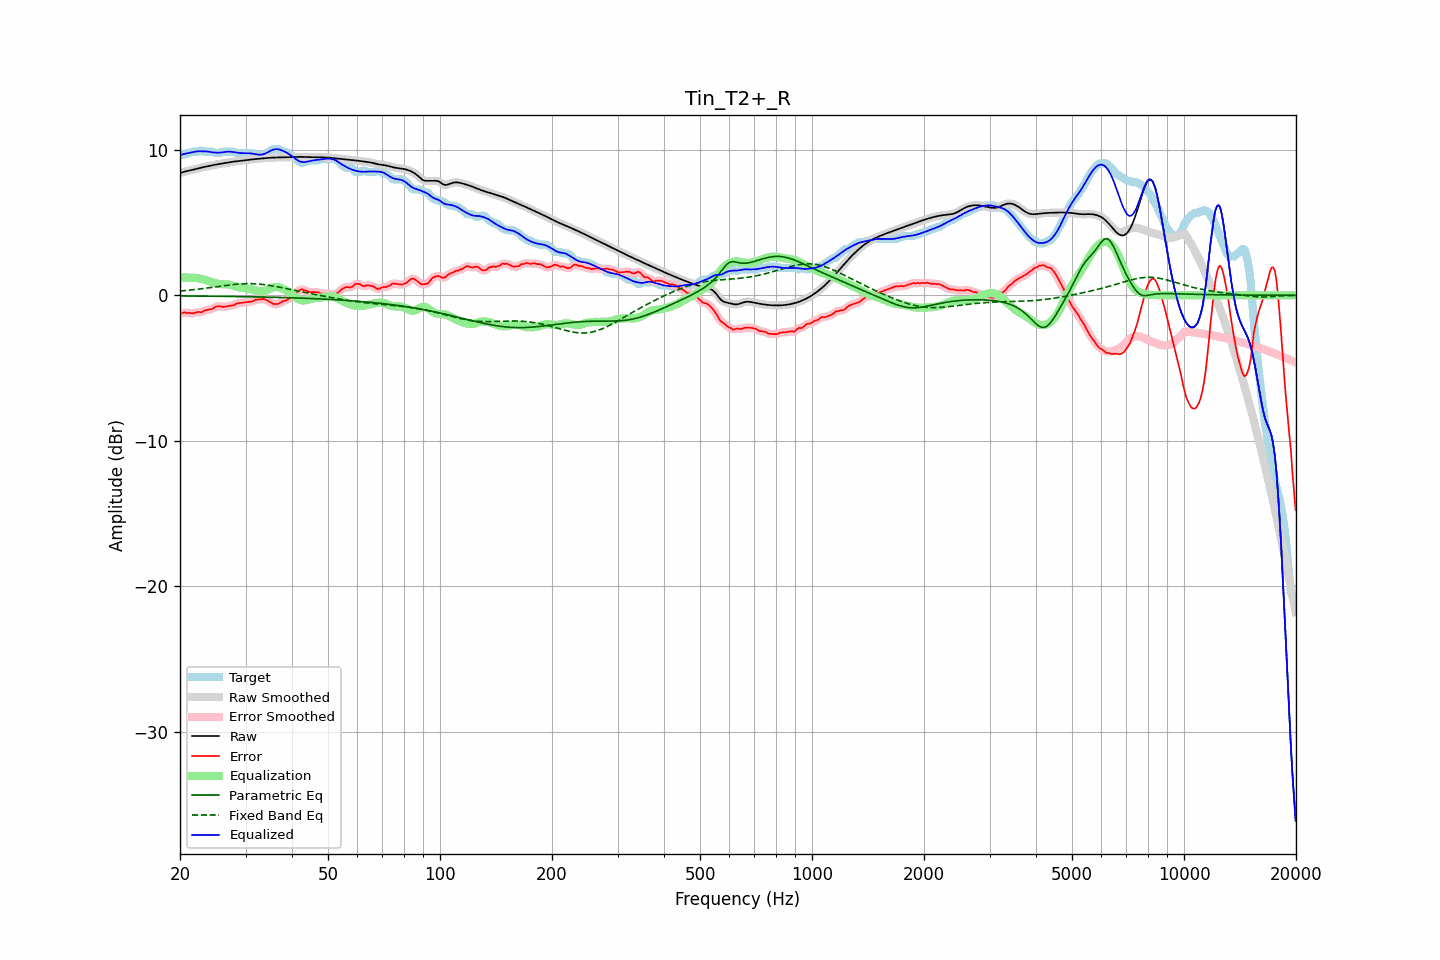

The table this chart was drawn from, first rows:
frequency, raw, error, smoothed, error_smoothed, equalization, parametric_eq, fixed_band_eq, equalized_raw, equalized_smoothed, target
20.00, 8.40, -1.27, 8.40, -1.27, 1.23, -0.04, 0.30, 9.63, 9.63, 9.68
20.20, 8.44, -1.23, 8.44, -1.23, 1.23, -0.04, 0.31, 9.67, 9.67, 9.68
20.40, 8.48, -1.20, 8.48, -1.21, 1.23, -0.04, 0.32, 9.70, 9.70, 9.68
20.61, 8.51, -1.17, 8.51, -1.19, 1.23, -0.04, 0.33, 9.73, 9.73, 9.68
20.81, 8.53, -1.21, 8.53, -1.19, 1.22, -0.05, 0.34, 9.76, 9.76, 9.75
21.02, 8.56, -1.22, 8.56, -1.21, 1.22, -0.05, 0.35, 9.78, 9.78, 9.78
21.23, 8.58, -1.20, 8.58, -1.22, 1.21, -0.05, 0.36, 9.80, 9.80, 9.78
21.44, 8.61, -1.23, 8.61, -1.23, 1.21, -0.05, 0.37, 9.81, 9.82, 9.84
21.66, 8.64, -1.24, 8.64, -1.22, 1.21, -0.05, 0.38, 9.84, 9.84, 9.88
21.87, 8.66, -1.21, 8.66, -1.21, 1.21, -0.05, 0.39, 9.87, 9.87, 9.88
22.09, 8.69, -1.18, 8.69, -1.18, 1.20, -0.05, 0.41, 9.89, 9.89, 9.88
22.31, 8.72, -1.15, 8.72, -1.16, 1.18, -0.05, 0.42, 9.90, 9.90, 9.88
22.54, 8.75, -1.14, 8.75, -1.16, 1.16, -0.05, 0.43, 9.91, 9.91, 9.89
22.76, 8.77, -1.19, 8.77, -1.15, 1.13, -0.05, 0.45, 9.91, 9.91, 9.96
22.99, 8.80, -1.13, 8.80, -1.12, 1.11, -0.06, 0.46, 9.91, 9.91, 9.93
23.22, 8.82, -1.05, 8.82, -1.08, 1.08, -0.06, 0.47, 9.90, 9.90, 9.88
23.45, 8.85, -1.03, 8.85, -1.03, 1.05, -0.06, 0.49, 9.90, 9.90, 9.88
23.69, 8.87, -1.01, 8.87, -1.00, 1.02, -0.06, 0.50, 9.89, 9.89, 9.88
23.92, 8.89, -0.98, 8.89, -0.98, 0.98, -0.06, 0.52, 9.87, 9.87, 9.88
24.16, 8.92, -0.96, 8.92, -0.96, 0.93, -0.06, 0.53, 9.85, 9.85, 9.88
24.40, 8.94, -0.93, 8.94, -0.92, 0.89, -0.06, 0.55, 9.83, 9.83, 9.88
24.65, 8.96, -0.87, 8.96, -0.87, 0.86, -0.06, 0.56, 9.82, 9.82, 9.84
24.89, 8.98, -0.79, 8.98, -0.81, 0.83, -0.06, 0.58, 9.82, 9.82, 9.78
25.14, 9.00, -0.77, 9.00, -0.77, 0.81, -0.07, 0.59, 9.81, 9.81, 9.78
25.39, 9.02, -0.75, 9.02, -0.75, 0.79, -0.07, 0.61, 9.81, 9.81, 9.78
25.65, 9.04, -0.75, 9.04, -0.77, 0.77, -0.07, 0.62, 9.81, 9.81, 9.79
25.91, 9.06, -0.79, 9.06, -0.78, 0.77, -0.07, 0.64, 9.82, 9.82, 9.85
26.16, 9.08, -0.80, 9.08, -0.79, 0.76, -0.07, 0.65, 9.84, 9.84, 9.88
26.43, 9.10, -0.78, 9.10, -0.78, 0.76, -0.07, 0.67, 9.86, 9.86, 9.88
26.69, 9.12, -0.76, 9.12, -0.76, 0.76, -0.07, 0.68, 9.87, 9.87, 9.88
26.96, 9.14, -0.74, 9.14, -0.74, 0.75, -0.08, 0.70, 9.88, 9.88, 9.88
27.23, 9.16, -0.72, 9.16, -0.72, 0.72, -0.08, 0.71, 9.88, 9.88, 9.88
27.50, 9.17, -0.70, 9.17, -0.71, 0.70, -0.08, 0.73, 9.87, 9.87, 9.88
27.77, 9.19, -0.69, 9.19, -0.68, 0.67, -0.08, 0.74, 9.85, 9.85, 9.88
28.05, 9.20, -0.66, 9.20, -0.64, 0.63, -0.08, 0.75, 9.84, 9.83, 9.86
28.33, 9.21, -0.58, 9.21, -0.60, 0.60, -0.08, 0.76, 9.82, 9.82, 9.79
28.62, 9.23, -0.55, 9.23, -0.56, 0.58, -0.09, 0.77, 9.80, 9.80, 9.78
28.90, 9.24, -0.54, 9.24, -0.53, 0.55, -0.09, 0.78, 9.79, 9.79, 9.78
29.19, 9.25, -0.52, 9.25, -0.52, 0.53, -0.09, 0.79, 9.78, 9.78, 9.78
29.48, 9.27, -0.51, 9.27, -0.51, 0.51, -0.09, 0.79, 9.77, 9.77, 9.78
29.78, 9.28, -0.49, 9.28, -0.49, 0.49, -0.09, 0.80, 9.77, 9.77, 9.78
30.08, 9.30, -0.48, 9.30, -0.48, 0.48, -0.10, 0.80, 9.78, 9.78, 9.78
30.38, 9.31, -0.46, 9.31, -0.46, 0.46, -0.10, 0.80, 9.77, 9.77, 9.78
30.68, 9.33, -0.45, 9.33, -0.45, 0.44, -0.10, 0.80, 9.77, 9.77, 9.78
30.99, 9.34, -0.43, 9.34, -0.44, 0.42, -0.10, 0.80, 9.76, 9.76, 9.78
31.30, 9.35, -0.42, 9.35, -0.40, 0.39, -0.10, 0.80, 9.74, 9.74, 9.78
31.61, 9.36, -0.36, 9.36, -0.36, 0.36, -0.11, 0.80, 9.72, 9.72, 9.72
31.93, 9.37, -0.31, 9.37, -0.32, 0.33, -0.11, 0.79, 9.70, 9.70, 9.68
32.24, 9.38, -0.30, 9.38, -0.29, 0.30, -0.11, 0.78, 9.68, 9.68, 9.68
32.57, 9.39, -0.29, 9.39, -0.28, 0.28, -0.11, 0.77, 9.67, 9.67, 9.68
32.89, 9.40, -0.28, 9.40, -0.27, 0.27, -0.11, 0.76, 9.67, 9.67, 9.68
33.22, 9.41, -0.27, 9.41, -0.26, 0.27, -0.12, 0.75, 9.68, 9.68, 9.68
33.55, 9.42, -0.26, 9.42, -0.26, 0.29, -0.12, 0.74, 9.71, 9.71, 9.68
33.89, 9.43, -0.28, 9.43, -0.29, 0.32, -0.12, 0.72, 9.75, 9.75, 9.71
34.23, 9.44, -0.34, 9.44, -0.34, 0.36, -0.12, 0.71, 9.80, 9.80, 9.78
34.57, 9.45, -0.40, 9.45, -0.40, 0.41, -0.13, 0.69, 9.86, 9.86, 9.85
34.92, 9.46, -0.46, 9.46, -0.47, 0.46, -0.13, 0.68, 9.92, 9.92, 9.92
35.27, 9.46, -0.52, 9.46, -0.53, 0.51, -0.13, 0.66, 9.97, 9.98, 9.99
35.62, 9.47, -0.59, 9.47, -0.57, 0.55, -0.14, 0.64, 10.02, 10.02, 10.06
35.97, 9.47, -0.60, 9.47, -0.60, 0.57, -0.14, 0.62, 10.04, 10.04, 10.08
... 635 more rows
